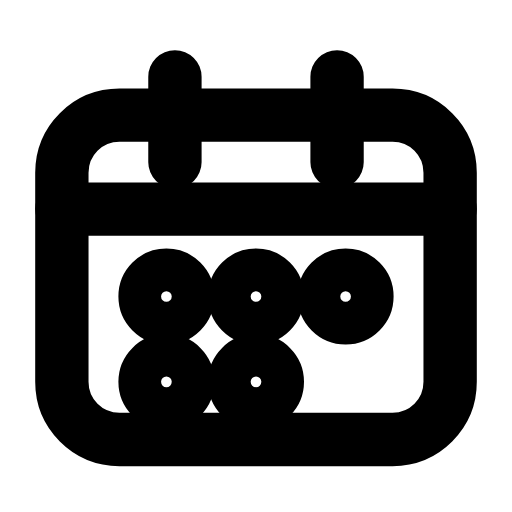
t = 0.00 s
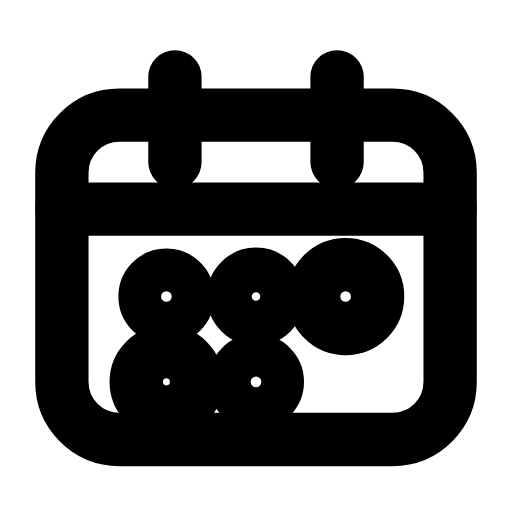
t = 0.28 s
t = 0.60 s: frame unchanged from t = 0.00 s, image omitted
t = 0.88 s: frame unchanged from t = 0.00 s, image omitted
t = 1.20 s: frame unchanged from t = 0.00 s, image omitted
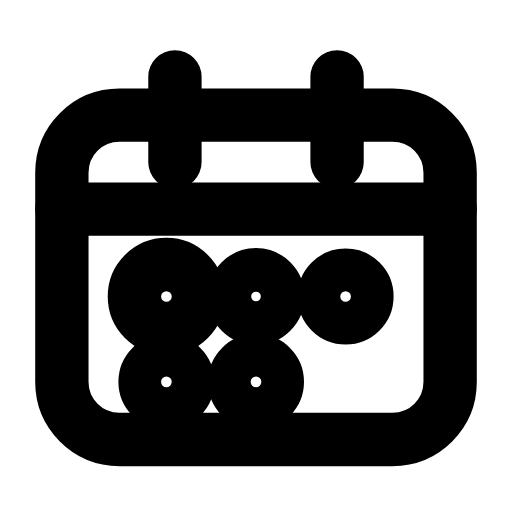
t = 1.50 s

The animated SVG that drew these frames (rendered in a browser with its animation timeline set to each time). Animation: 5 SMIL elements (animate=5); one cycle of 1.80 s, repeats indefinitely.

<svg xmlns="http://www.w3.org/2000/svg" width="24" height="24" viewBox="0 0 24 24" fill="none"><path stroke="currentColor" stroke-width="2.5" stroke-linecap="round" stroke-linejoin="round" fill="none" d="M5.6 5.4L18.4 5.4C19.9 5.4 21.1 6.6 21.1 8.1L21.1 17.9C21.1 19.4 19.9 20.6 18.4 20.6L5.6 20.6C4.1 20.6 2.9 19.4 2.9 17.9L2.9 8.1C2.9 6.6 4.1 5.4 5.6 5.4Z"></path><path stroke="currentColor" stroke-width="2.5" stroke-linecap="round" stroke-linejoin="round" fill="none" d="M8.2 3.6L8.2 7.6M15.8 3.6L15.8 7.6"></path><line stroke="currentColor" stroke-width="2.5" stroke-linecap="round" stroke-linejoin="round" fill="none" x1="2.9" y1="9.8" x2="21.1" y2="9.8"></line><circle stroke="currentColor" stroke-width="2.5" stroke-linecap="round" stroke-linejoin="round" fill="none" cx="7.8" cy="13.9" r="1"><animate attributeName="r" values="1;1;1.5;1;1;1;1;1.5;1;1;1" keyTimes="0;0.018;0.09;0.171;0.45;0.6;0.786;0.84;0.888;0.9;1" dur="1.8s" repeatCount="indefinite" calcMode="spline" keySplines="0.16 1 0.3 1;0.16 1 0.3 1;0.16 1 0.3 1;0.16 1 0.3 1;0.16 1 0.3 1;0.16 1 0.3 1;0.16 1 0.3 1;0.16 1 0.3 1;0.16 1 0.3 1;0.16 1 0.3 1"/></circle><circle stroke="currentColor" stroke-width="2.5" stroke-linecap="round" stroke-linejoin="round" fill="none" cx="12" cy="13.9" r="1"><animate attributeName="r" values="1;1;1.5;1;1;1;1;1.5;1;1;1" keyTimes="0;0.0585;0.1305;0.2115;0.45;0.6;0.759;0.813;0.861;0.9;1" dur="1.8s" repeatCount="indefinite" calcMode="spline" keySplines="0.16 1 0.3 1;0.16 1 0.3 1;0.16 1 0.3 1;0.16 1 0.3 1;0.16 1 0.3 1;0.16 1 0.3 1;0.16 1 0.3 1;0.16 1 0.3 1;0.16 1 0.3 1;0.16 1 0.3 1"/></circle><circle stroke="currentColor" stroke-width="2.5" stroke-linecap="round" stroke-linejoin="round" fill="none" cx="16.2" cy="13.9" r="1"><animate attributeName="r" values="1;1;1.5;1;1;1;1;1.5;1;1;1" keyTimes="0;0.099;0.171;0.252;0.45;0.6;0.732;0.786;0.834;0.9;1" dur="1.8s" repeatCount="indefinite" calcMode="spline" keySplines="0.16 1 0.3 1;0.16 1 0.3 1;0.16 1 0.3 1;0.16 1 0.3 1;0.16 1 0.3 1;0.16 1 0.3 1;0.16 1 0.3 1;0.16 1 0.3 1;0.16 1 0.3 1;0.16 1 0.3 1"/></circle><circle stroke="currentColor" stroke-width="2.5" stroke-linecap="round" stroke-linejoin="round" fill="none" cx="7.8" cy="17.9" r="1"><animate attributeName="r" values="1;1;1.5;1;1;1;1;1.5;1;1;1" keyTimes="0;0.1395;0.2115;0.2925;0.45;0.6;0.705;0.759;0.807;0.9;1" dur="1.8s" repeatCount="indefinite" calcMode="spline" keySplines="0.16 1 0.3 1;0.16 1 0.3 1;0.16 1 0.3 1;0.16 1 0.3 1;0.16 1 0.3 1;0.16 1 0.3 1;0.16 1 0.3 1;0.16 1 0.3 1;0.16 1 0.3 1;0.16 1 0.3 1"/></circle><circle stroke="currentColor" stroke-width="2.5" stroke-linecap="round" stroke-linejoin="round" fill="none" cx="12" cy="17.9" r="1"><animate attributeName="r" values="1;1;1.5;1;1;1;1;1.5;1;1;1" keyTimes="0;0.18;0.252;0.333;0.45;0.6;0.678;0.732;0.78;0.9;1" dur="1.8s" repeatCount="indefinite" calcMode="spline" keySplines="0.16 1 0.3 1;0.16 1 0.3 1;0.16 1 0.3 1;0.16 1 0.3 1;0.16 1 0.3 1;0.16 1 0.3 1;0.16 1 0.3 1;0.16 1 0.3 1;0.16 1 0.3 1;0.16 1 0.3 1"/></circle></svg>
